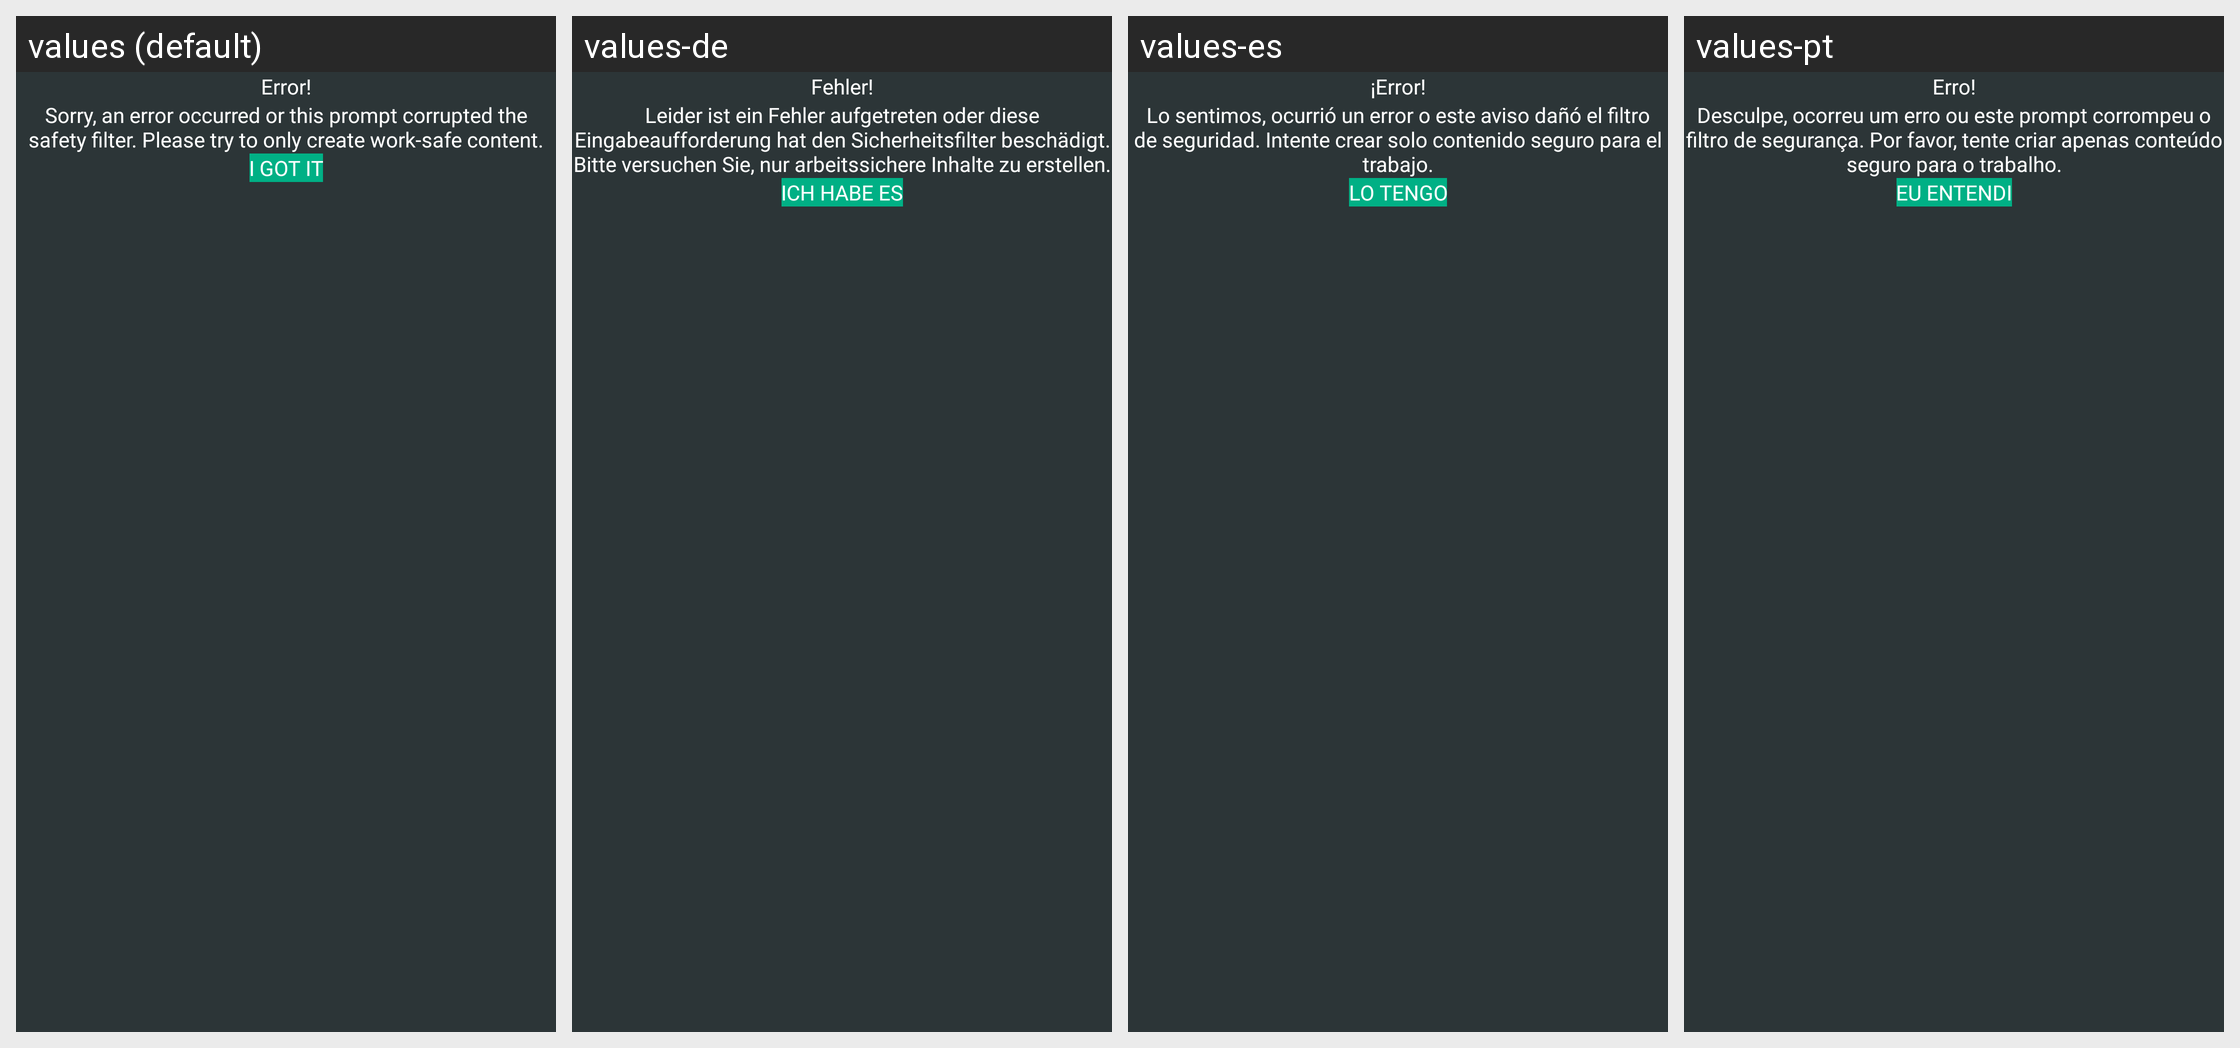

Strings drawn on this Android screen and how each of the app's shown locales translates them:
Android screen res/layout/dialog_fail_art.xml rendered under 4 locales, left to right: values (default), values-de, values-es, values-pt. Device: Nexus 5 (rendered at 1080×1920; each locale shown at half size, 540×960, under a caption strip naming it); theme Theme.AppCompatTranslucent.
Other locales in the repository, not shown: values-fi, values-hi, values-ja, values-ko, values-nb, values-zh.
Strings drawn on this screen, with the default value and each locale's value (text and hints the layout hard-codes, and strings that could not be matched under every locale, appear in the picture but are not listed):

error
  values: Error!
  values-de: Fehler!
  values-es: ¡Error!
  values-pt: Erro!

des_fail_art
  values: Sorry, an error occurred or this prompt corrupted the safety filter. Please try to only create work-safe content.
  values-de: Leider ist ein Fehler aufgetreten oder diese Eingabeaufforderung hat den Sicherheitsfilter beschädigt. Bitte versuchen Sie, nur arbeitssichere Inhalte zu erstellen.
  values-es: Lo sentimos, ocurrió un error o este aviso dañó el filtro de seguridad. Intente crear solo contenido seguro para el trabajo.
  values-pt: Desculpe, ocorreu um erro ou este prompt corrompeu o filtro de segurança. Por favor, tente criar apenas conteúdo seguro para o trabalho.

i_got_it
  values: I GOT IT
  values-de: ICH HABE ES
  values-es: LO TENGO
  values-pt: EU ENTENDI
